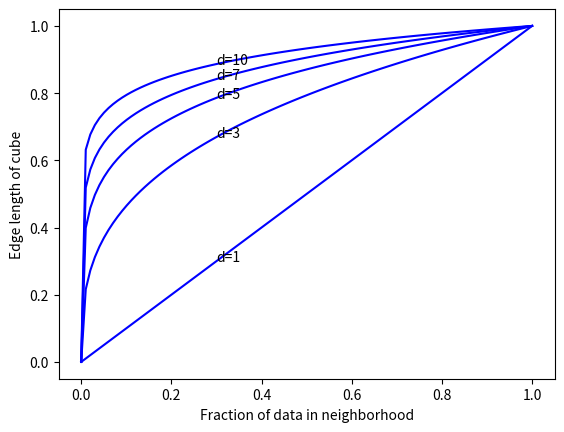

Write Python code to recreate this figure.
#!/usr/bin/env python

# Show the curse of dimensionality.

import matplotlib.pyplot as pl
import numpy as np

ds = [1., 3., 5., 7., 10.]  # element is float, to make python2 work
s = np.linspace(0, 1, 100)
for d in ds:
  y = s ** (1 / d)
  pl.plot(s, y, 'b-')
  pl.text(0.3, 0.3**(1/d), 'd=%d' % d)
  pl.xlabel('Fraction of data in neighborhood')
  pl.ylabel('Edge length of cube')

pl.savefig('curseDimensionality.png')
pl.show()
